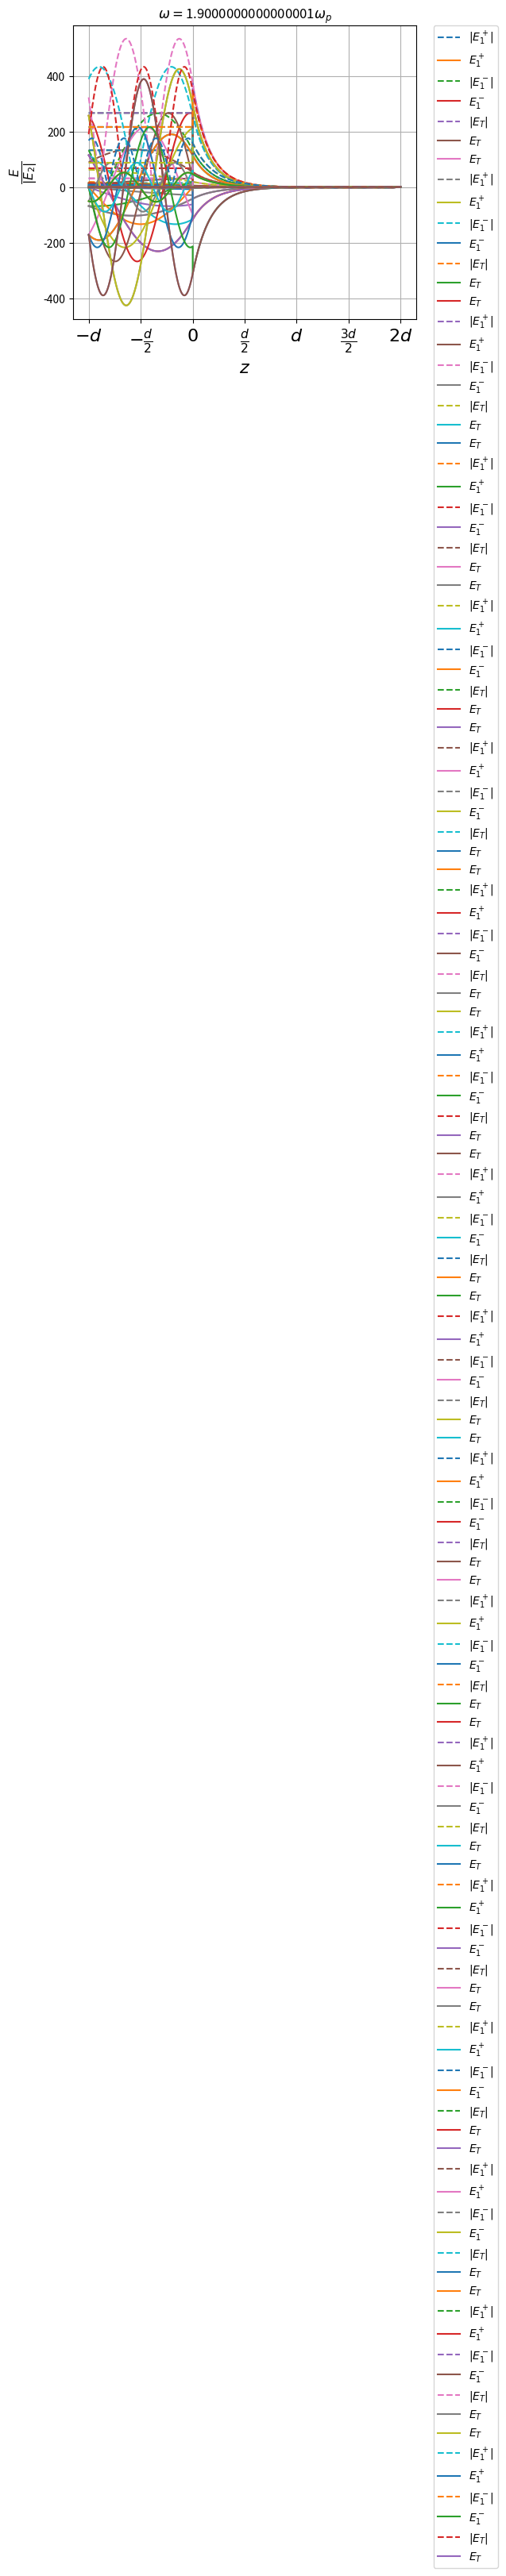

Here is the Python script that generated this plot:
import numpy as np
import matplotlib.pyplot as plt
import cmath as cm

#eps1=1
#mu1=1
#eps2=2
#mu2=1

eps0=1. 
mu0=1.

E2p=1.
E2m=0. #Incide desde la izquierda

E2 = np.matrix([ [E2p],[E2m] ])                  # Creates Electric Field.

c=1.
wp=1.

lp= 2*np.pi*c/wp #\lambda_p
d=2*lp



def Interfaz(eps1, mu1, eps2, mu2):
    Y1=cm.sqrt(eps1/mu1)
    Y2=cm.sqrt(eps2/mu2)
    A = np.matrix([ [Y1+Y2, Y1-Y2],[Y1-Y2, Y1+Y2] ]) 
    T = (1/(2*Y1)) * A
    return T 

def Propagacion(d, w, eps):
    k=(1./c)*(w*w)*cm.sqrt(eps)
    D= np.matrix([ [cm.exp(-1j*k*d),0],[0, cm.exp(1j*k*d)] ]) 
    return D

def eps(w):
	eps= eps0 * ((w*w-wp*wp)/(w*w))
	return eps
	
#w=np.linspace(wp/10,2*wp, num = 1000)


#eps_plasma= eps(w)


n=np.arange(0.1,2,0.1)
for ii in n:
    if ii == 1.:
        continue
    f=wp*ii #prueba
    ns=str(ii)

    E1p=[]
    E1pNorm=[] #Norma E1+
    E1pPhase=[] #Fase E1+
    E1pReal=[] #Parte Real E+
    
    E1m=[]
    E1mNorm=[] #Norma E1-
    E1mPhase=[] #Fase E1-
    E1mReal=[] #Parte Real E-
    
    E1TN=[] #Norma del campo Neto
    E1TPhase=[]#Fase Neto
    E1T=[] #Campo Neto REAL
    
    x1=np.linspace(-d,0,num=1000)
    x2=np.linspace(0,d,num=1000)
    x3=np.linspace(d,2*d,num=1000)

    x12=np.concatenate((x1,x2))
    x123=np.concatenate((x12,x3))
    for z in x1:
        e=eps(f)
        A=Propagacion(z,f,eps0)*Interfaz(eps0,mu0,e,mu0)*Propagacion(0-d,f,e)*Interfaz(e,mu0,eps0,mu0)*Propagacion(d-2*d,f,eps0)
        E1 =A*E2
        E1p = np.array(E1[0])[0].tolist()
        E1m = np.array(E1[1])[0].tolist()

        E1pNorm.append(cm.polar(E1p[0])[0]) #Norma E1+
        E1pPhase.append(cm.polar(E1p[0])[1]) #Fase E1+
        E1pReal.append(E1p[0].real) #Parte Real de  E1+
        
        E1mNorm.append(cm.polar(E1m[0])[0]) #Norma E1-
        E1mPhase.append(cm.polar(E1m[0])[1]) #Fase E1-
        E1mReal.append(E1m[0].real) #Parte Real de  E1-
        
        
        E1TN.append(cm.polar(E1p[0]+E1m[0])[0]) #Norma de E1+ + E1-
        E1TPhase.append(cm.polar(E1p[0]+E1m[0])[1]) #Fase de E1+ + E1-
        E1T.append((E1p[0]+ E1m[0]).real) #Parte Real de  E1+
        #print cm.polar(E_f[0])
        
        #plt.rc('text', usetex=True)
        #plt.rc('font', family='serif')
        
	
        #plt.plot(x1, E1pNorm,'--', label='$|E_1^+|$')
        #plt.plot(x1, E1pReal, label='$E_1^+$')
        
        #plt.plot(x1, E1mNorm,'--',label='$|E_1^-|$')
        #plt.plot(x1, E1mReal, label='$E_1^-$')
        
        #plt.plot(x1, E1TN,'--', label='$|E_T$')
        #plt.plot(x1, E1T, label='$E_T$')
        
        #plt.grid(True)
        #plt.legend()
        #plt.show()
        
    for z in x2:
        e=eps(f)
        A= Propagacion(z-d,f,e)*Interfaz(e,mu0,eps0,mu0)*Propagacion(d-2*d,f,eps0)
        E1 =A*E2
        E1p = np.array(E1[0])[0].tolist()
        E1m = np.array(E1[1])[0].tolist()
        #print (E1p[0])
        #print E1m[0]
        #print E1m[0]/E1p[0]
        E1pNorm.append(cm.polar(E1p[0])[0]) #Norma E1+
        E1pPhase.append(cm.polar(E1p[0])[1]) #Fase E1+
        E1pReal.append(E1p[0].real) #Parte Real de  E1+
        
        E1mNorm.append(cm.polar(E1m[0])[0]) #Norma E1-
        E1mPhase.append(cm.polar(E1m[0])[1]) #Fase E1-
        E1mReal.append(E1m[0].real) #Parte Real de  E1-
        
        ET=(E1p[0]+ E1m[0]).real
        E1T.append(ET) #Parte Real de  E1+
        E1TN.append(cm.polar(E1p[0]+E1m[0])[0])
        
	
        #plt.plot(x12, E1pNorm,'--', label='$|E_1^+|$')
        #plt.plot(x12, E1pReal, label='$E_1^+$')
        
        #plt.plot(x12, E1mNorm,'--',label='$|E_1^-|$')
        #plt.plot(x12, E1mReal, label='$E_1^-$')
        
        #plt.plot(x12, E1TN,'--', label='$|E_T$')
        #plt.plot(x12, E1T, label='$E_T$')
        
        #plt.grid(True)
        #plt.legend()
        #plt.show()
        
        
    for z in x3:
        e=eps(f)
        A= Propagacion(2*d-z,f,eps0)
        E1 =A*E2
        E1p = np.array(E1[0])[0].tolist()
        E1m = np.array(E1[1])[0].tolist()
        #print E1p[0]
        #print E1m[0]
        #print E1m[0]/E1p[0]
        E1pNorm.append(cm.polar(E1p[0])[0]) #Norma E1+
        E1pPhase.append(cm.polar(E1p[0])[1]) #Fase E1+
        E1pReal.append(E1p[0].real) #Parte Real de  E1+
        
        E1mNorm.append(cm.polar(E1m[0])[0]) #Norma E1-
        E1mPhase.append(cm.polar(E1m[0])[1]) #Fase E1-
        E1mReal.append(E1m[0].real) #Parte Real de  E1-
        
        ET=(E1p[0]+ E1m[0]).real
        E1T.append(ET) #Parte Real de  E1+
        E1TN.append(cm.polar(E1p[0]+E1m[0])[0])

    plt.plot(x123, E1pNorm,'--', label='$|E_1^+|$')
    plt.plot(x123, E1pReal, label='$E_1^+$')
    
    plt.plot(x123, E1mNorm,'--',label='$|E_1^-|$')
    plt.plot(x123, E1mReal, label='$E_1^-$')
    
    plt.plot(x123, E1TN,'--', label='$|E_T|$')
    plt.plot(x123, E1T, label='$E_T$')
    
    plt.grid(True)
  # plt.axis([-d-0.2,2*d+0.2,-1.5,1.5])
    
    
    labelsx=[r'$-\lambda_p$','$0$','$\lambda_p$','$2\lambda_p$']
    labelsx=[r'$-d$',r'$-\frac{d}{2}$',r'$0$',r'$\frac{d}{2}$',r'$d$',r'$\frac{3d}{2}$',r'$2d$']
    plt.xticks(np.arange(-d,2*d+1,d/2), labelsx, fontsize=16)
    plt.xlabel(r'$z$', fontsize=16)
    plt.ylabel(r'$\frac{E}{|E_2|}$', fontsize=16)

    ttitle='$\omega=$'+ns+'$\omega_p$'
    plt.title(ttitle)
    plt.subplots_adjust(right=0.8)
    plt.legend(bbox_to_anchor=(1.05, 1.0), loc=2, borderaxespad=0.)
    ssave=ns+'w.pdf'
    plt.savefig(ssave)
    plt.show()
    
    
    
    
    ##GRAFICA DEL CAMPO
    plt.plot(x123, E1T, label='$E_T$')
    
    plt.grid(True)
   # plt.axis([-d-0.2,2*d+0.2,-1.5,1.5])

    
    labelsx=[r'$-\lambda_p$','$0$','$\lambda_p$','$2\lambda_p$']
    labelsx=[r'$-d$',r'$-\frac{d}{2}$',r'$0$',r'$\frac{d}{2}$',r'$d$',r'$\frac{3d}{2}$',r'$2d$']
    plt.xticks(np.arange(-d,2*d+1,d/2), labelsx, fontsize=16)
    
    plt.xlabel(r'$z$', fontsize=16)
    plt.ylabel(r'$\frac{E}{|E_2|}$', fontsize=16)
    ttitle='$\omega=$'+ns+'$\omega_p$'
    plt.title(ttitle)
    ssave2='E'+ns+'w.pdf'
    plt.savefig(ssave2)
    plt.show()
    
    
    


    
